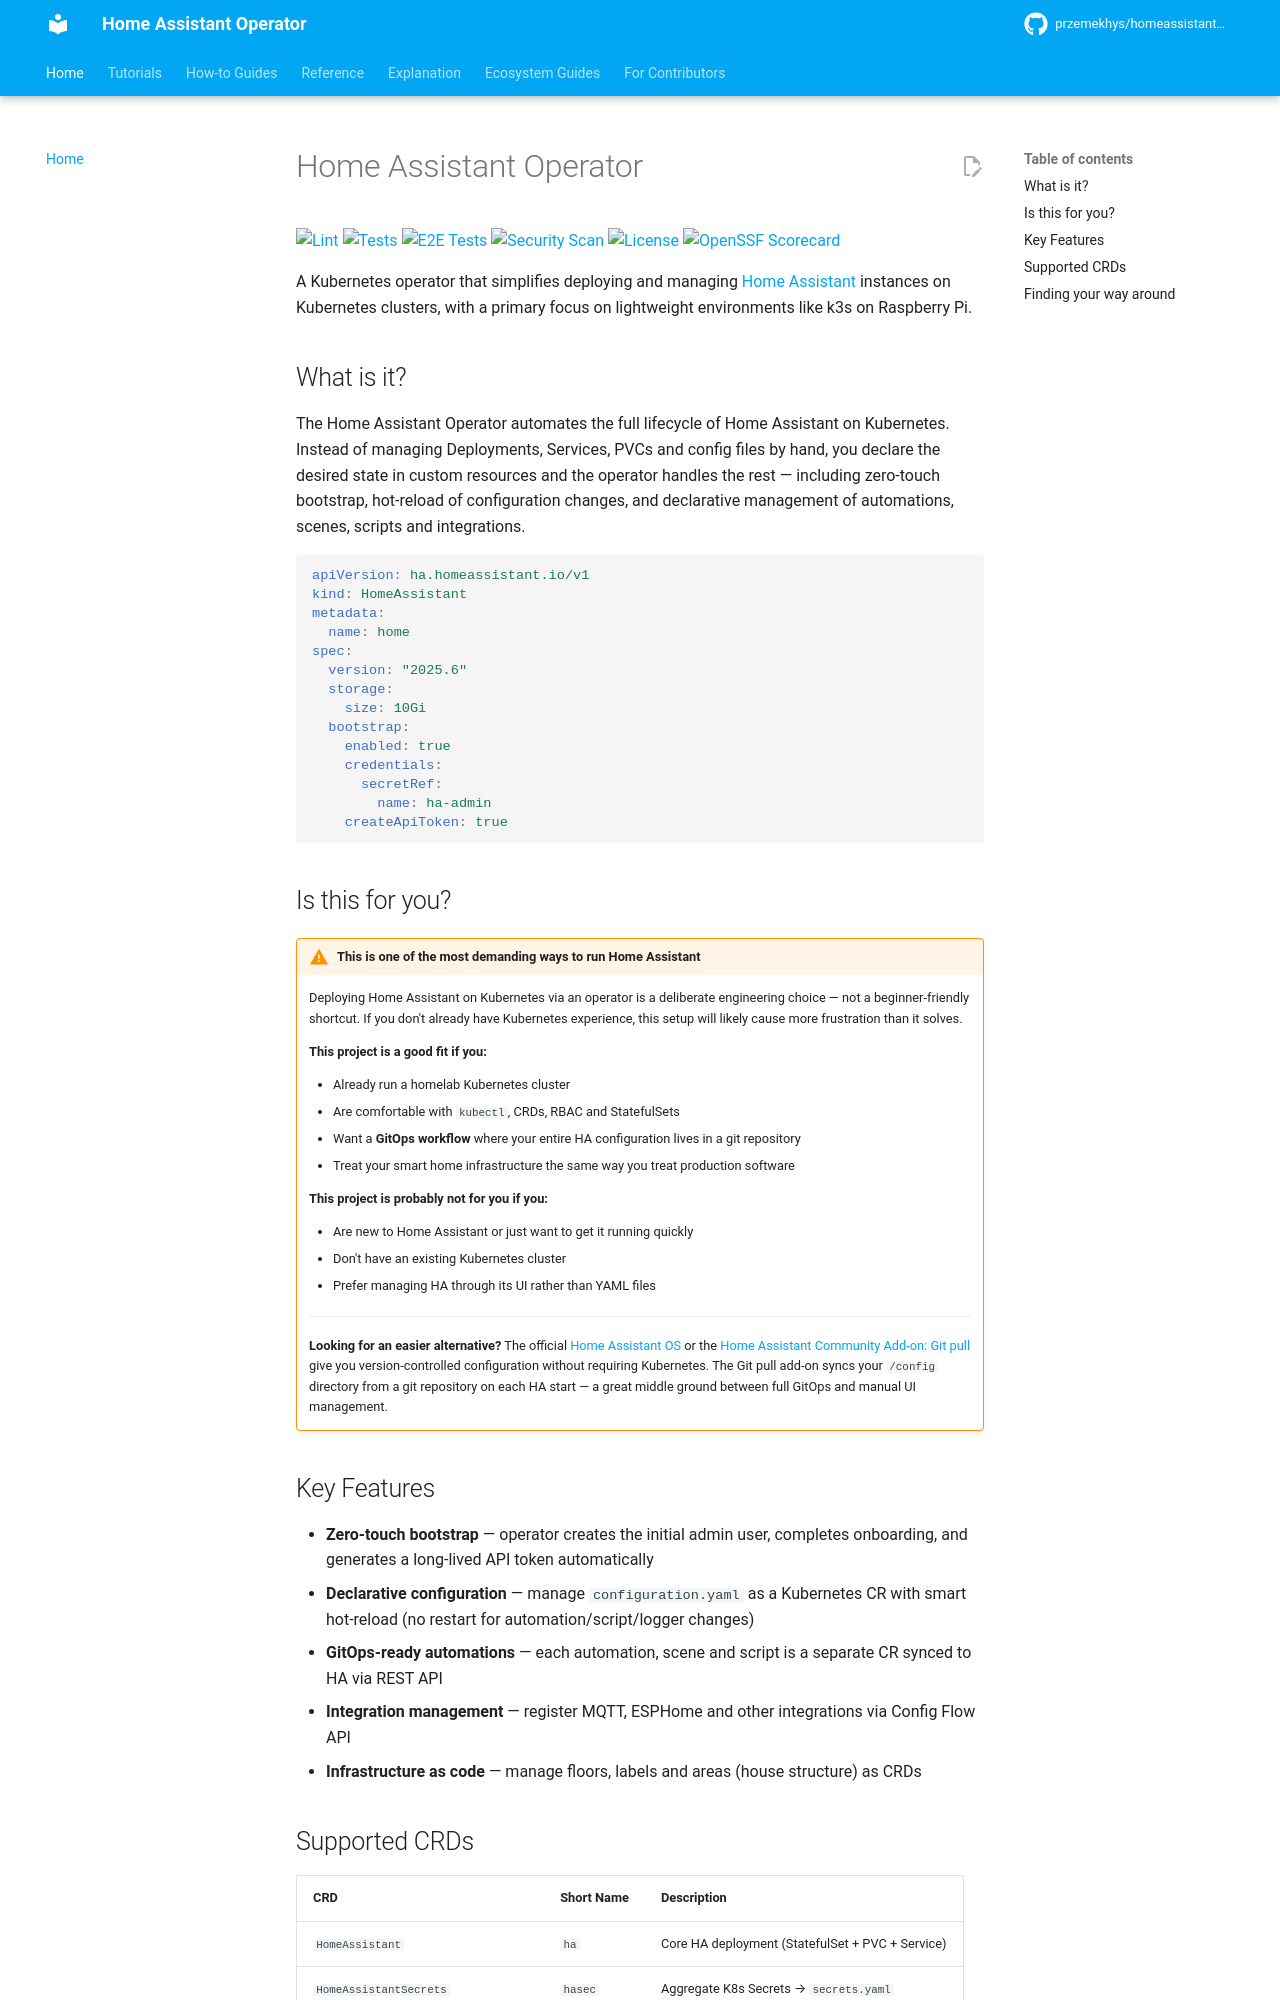

repository: przemekhys/homeassistant-operator · page: index.html · generator: mkdocs

# Home Assistant Operator

[![Lint](https://github.com/przemekhys/homeassistant-operator/actions/workflows/lint.yml/badge.svg)](https://github.com/przemekhys/homeassistant-operator/actions/workflows/lint.yml)
[![Tests](https://github.com/przemekhys/homeassistant-operator/actions/workflows/test.yml/badge.svg)](https://github.com/przemekhys/homeassistant-operator/actions/workflows/test.yml)
[![E2E Tests](https://github.com/przemekhys/homeassistant-operator/actions/workflows/test-e2e-parallel.yml/badge.svg)](https://github.com/przemekhys/homeassistant-operator/actions/workflows/test-e2e-parallel.yml)
[![Security Scan](https://github.com/przemekhys/homeassistant-operator/actions/workflows/security.yml/badge.svg)](https://github.com/przemekhys/homeassistant-operator/actions/workflows/security.yml)
[![License](https://img.shields.io/badge/License-Apache%202.0-blue.svg)](https://opensource.org/licenses/Apache-2.0)
[![OpenSSF Scorecard](https://api.securityscorecards.dev/projects/github.com/przemekhys/homeassistant-operator/badge)](https://scorecard.dev/viewer/?uri=github.com/przemekhys/homeassistant-operator)

A Kubernetes operator that simplifies deploying and managing [Home Assistant](https://www.home-assistant.io/) instances on Kubernetes clusters, with a primary focus on lightweight environments like k3s on Raspberry Pi.

## What is it?

The Home Assistant Operator automates the full lifecycle of Home Assistant on Kubernetes. Instead of managing Deployments, Services, PVCs and config files by hand, you declare the desired state in custom resources and the operator handles the rest — including zero-touch bootstrap, hot-reload of configuration changes, and declarative management of automations, scenes, scripts and integrations.

```yaml
apiVersion: ha.homeassistant.io/v1
kind: HomeAssistant
metadata:
  name: home
spec:
  version: "2025.6"
  storage:
    size: 10Gi
  bootstrap:
    enabled: true
    credentials:
      secretRef:
        name: ha-admin
    createApiToken: true
```
## Is this for you?

!!! warning "This is one of the most demanding ways to run Home Assistant"
    Deploying Home Assistant on Kubernetes via an operator is a deliberate engineering choice — not a beginner-friendly shortcut. If you don't already have Kubernetes experience, this setup will likely cause more frustration than it solves.

    **This project is a good fit if you:**

    - Already run a homelab Kubernetes cluster
    - Are comfortable with `kubectl`, CRDs, RBAC and StatefulSets
    - Want a **GitOps workflow** where your entire HA configuration lives in a git repository
    - Treat your smart home infrastructure the same way you treat production software

    **This project is probably not for you if you:**

    - Are new to Home Assistant or just want to get it running quickly
    - Don't have an existing Kubernetes cluster
    - Prefer managing HA through its UI rather than YAML files

    ---

    **Looking for an easier alternative?**
    The official [Home Assistant OS](https://www.home-assistant.io/installation/) or the
    [Home Assistant Community Add-on: Git pull](https://github.com/home-assistant/addons/tree/master/git_pull)
    give you version-controlled configuration without requiring Kubernetes.
    The Git pull add-on syncs your `/config` directory from a git repository on each HA start —
    a great middle ground between full GitOps and manual UI management.
